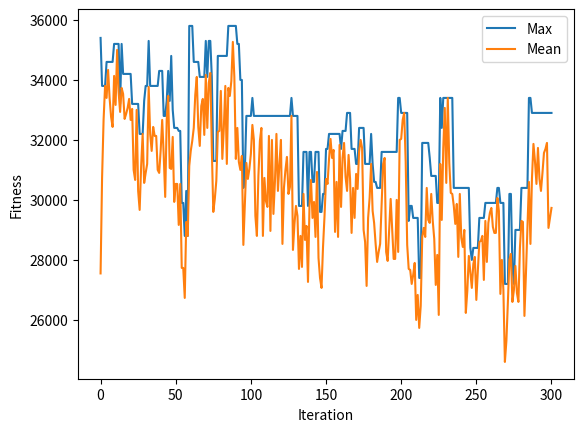

The matplotlib source for this figure:
# -*- coding: utf-8 -*-
"""
Created on Wed Sep  8 13:14:59 2021

[redacted]
"""

import numpy as np
from numpy.random import randint, random

def new_pop(ranges, num_app):
    population = randint(low=ranges[:, 0], high=ranges[:, 1], size=(num_app))
    return population

def cal_threshold(pop, thres, weight):
    for chrom in pop:
        for gen_idx in range(len(chrom)-1):
            if np.sum(weight*chrom) > thres:
                chrom[~gen_idx]=0
            else:
                pass
    return pop

def cal_pop_fitness(equation_inputs, pop):
    # Calculating the fitness value of each solution in the current population.
    # The fitness function calulates the sum of products between each input and its corresponding weight.
    fitness = np.sum(pop*equation_inputs, axis=1)
    return fitness
    

def select_mating_pool(pop, fitness, num_parents):
    # Selecting the best individuals in the current generation as parents for producing the offspring of the next generation.
    parents = np.empty((num_parents, pop.shape[1]))
    for parent_num in range(num_parents):
        max_fitness_idx = np.where(fitness == np.max(fitness))
        max_fitness_idx = max_fitness_idx[0][0]
        parents[parent_num, :] = pop[max_fitness_idx, :]
        fitness[max_fitness_idx] = -9999
    return parents

def crossover(pop, Pcross):
    # The point at which crossover takes place between two parents picked at random
    for i in range(len(pop)):
        if random()>0.4:
            fp = randint(0,len(pop)-1)
            mp = randint(0,len(pop)-1)
            c_point = randint(1,len(pop)-1)
    
            if fp != mp:
                pop[fp][c_point:],pop[mp][c_point:] = pop[mp][c_point:],pop[fp][c_point:]
                
    return pop

def mutation(P_mutate, pop, ranges):
    # Mutation changes a number of genes pick in random. The changes are random too.
    for i in range(len(pop)):
        if random() > 0.4:
            x = randint(0,len(pop)-1)
            y = randint(0,len(pop)-1)
            #pick the gen x,y in pop to be mutate
            pop[x][y] = randint(low=ranges[y, 0], high=ranges[y, 1])
            # pop[x][y] = randint(low=1, high=25)
            
            
    return pop

if __name__=='__main__' :

    ## Parameter Inputs
    # num = 6
    ranges = np.array([[10,25], [8,23], [6,21], [4,19], [2,17], [1,15]]) 
    value = [600,500,400,300,200,100]
    Power = [0.1, 0.007, 0.035, 0.3, 0.015, 0.015]
    num_parents_mating = int(len(Power)/2)
    Pc = 185.12
    days_left = 30
    
    #calculate necesary input variables
    num_appliances = len(value)
    pop_size = (num_appliances,num_appliances)
    threshold = round(Pc/days_left, 2)
    # threshold = round(Pc/days_left)
    
    # Intial population
    new_population = new_pop(ranges, pop_size)
    # new_population = np.random.randint(low=1, high=25, size=(num, num_weights)
    print(new_population)
    
    best_outputs = []
    mean_outputs = []
    num_generations = 300
    for generation in range(num_generations):
        print("Generation         : ", generation)
        # Measuring the fitness of each chromosome in the population.
        fitness = cal_pop_fitness(value, new_population)
        mean_fit = np.sum(fitness)/num_appliances
        energy_con = np.sum(new_population*Power, axis=1)
        print("Fitness                  : {}".format(fitness))
        print("Mean Fitness             : {}".format(int(mean_fit)))
        print("Energy Consumption       : {}".format(energy_con))
        
        best_outputs.append(np.max(fitness))
        mean_outputs.append(mean_fit)
        best_idx = np.where(fitness == np.max(fitness))
        # The best result in the current iteration.
        print("Best Fitness             : ", best_outputs[~0])
        print("Best Fitness energy usage: ",energy_con[best_idx])
        
        # Selecting the best parents in the population for mating.
        parents = select_mating_pool(new_population, fitness, 
                                          num_parents_mating)
        print("Parents")
        print(parents)
        
           # Generating next generation using crossover.
        offspring_crossover = crossover(parents, Pcross=0.6)
        offspring_crossover = cal_threshold(offspring_crossover, threshold, Power)
        print("Crossover")
        print(offspring_crossover)
        
        # Adding some variations to the offspring using mutation.
        offspring_mutation = mutation(0.3, offspring_crossover, ranges)
        offspring_mutation = cal_threshold(offspring_mutation, threshold, Power)
        print("Mutation")
        print(offspring_mutation)
        
        new_population[0:parents.shape[0], :] = offspring_mutation
        new_population[parents.shape[0]:, :] = parents
        print("New Population")
        print(new_population)
        print("--------------------------------------------------------------")
        
        
    # Getting the best solution after iterating finishing all generations.
    #At first, the fitness is calculated for each solution in the final generation.
    fitness = cal_pop_fitness(value, new_population)
    mean_fit = np.sum(fitness)/num_appliances
    energy_con = np.sum(new_population*Power, axis=1)
    best_outputs.append(np.max(fitness))
    mean_outputs.append(mean_fit)
    # Then return the index of that solution corresponding to the best fitness.
    best_match_idx = np.where(fitness == np.max(fitness))
    
    print("===============================================================================")
    print("Best solution : ", new_population[best_match_idx, :])
    print("Best solution fitness : ", fitness[best_match_idx])
    print("Best solution energy usage: ",energy_con[best_match_idx])
    print("Threshold: {}".format(threshold))
    
    import matplotlib.pyplot
    matplotlib.pyplot.plot(best_outputs, label='Max')
    matplotlib.pyplot.plot(mean_outputs, label='Mean')
    matplotlib.pyplot.xlabel("Iteration")
    matplotlib.pyplot.ylabel("Fitness")
    matplotlib.pyplot.legend()
    matplotlib.pyplot.show()
